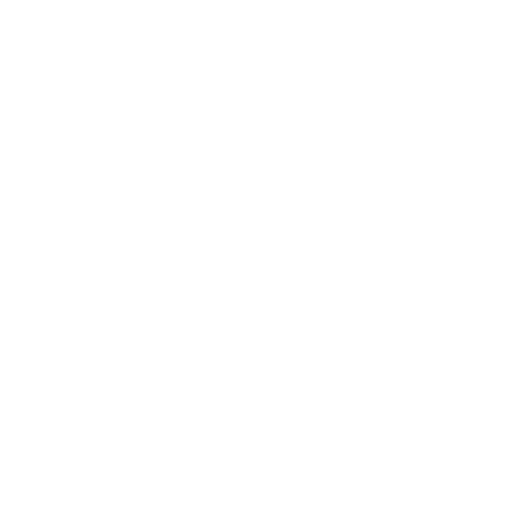
t = 0.00 s
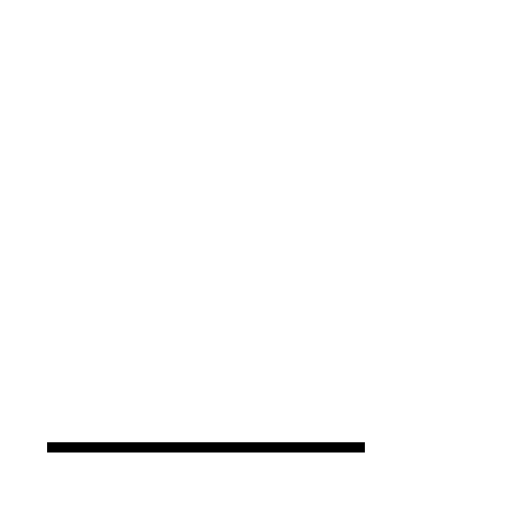
t = 0.93 s
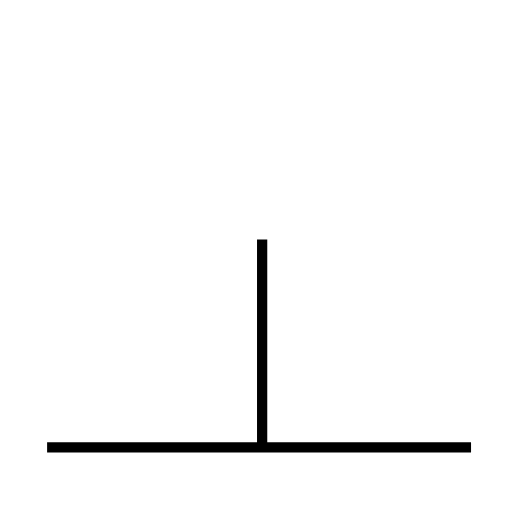
t = 1.85 s
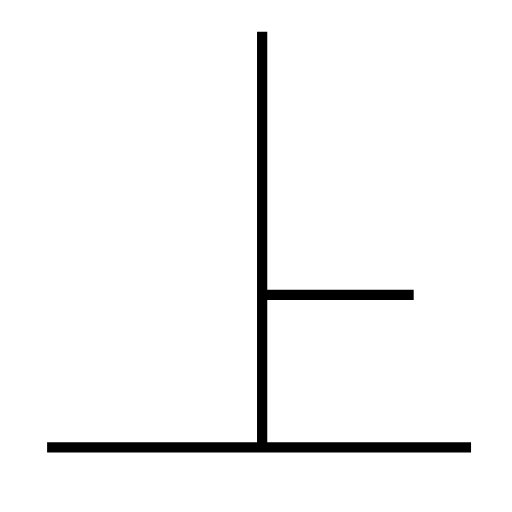
t = 2.89 s
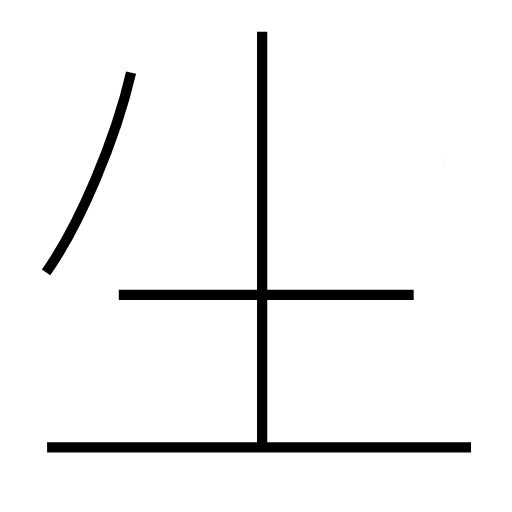
t = 3.96 s
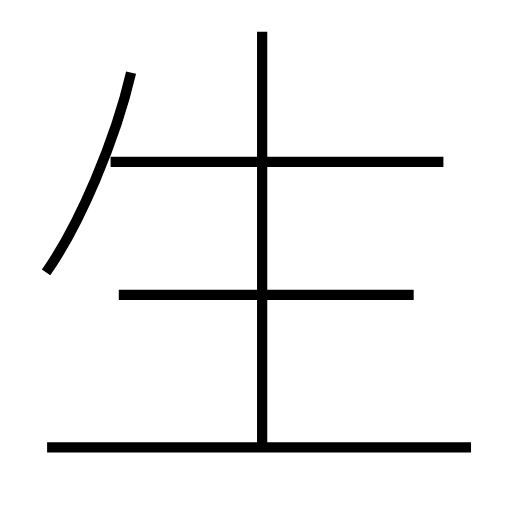
t = 4.94 s

The animated SVG that drew these frames (rendered in a browser with its animation timeline set to each time). Animation: 5 SMIL elements (animate=5); one cycle of 4.94 s.

<?xml version='1.0' encoding='utf-8'?>
<svg viewBox="0.0 -6.0 50.0 50.0" version="1.1" xmlns="http://www.w3.org/2000/svg"><rect x="-1000" y="-1000" width="2000" height="2000" stroke="white" fill="white" /><g style="fill:none;stroke:#000000;stroke-width:1"><path d="M 4.6 -0.3 L 46.0 -0.3 " transform="translate(0.0 38.0)" stroke-dasharray="41.4" stroke-dashoffset="41.4"><animate attributeName="stroke-dashoffset" from="41.4" to="0" dur="1.242s" begin="0s" fill="freeze" /></path><path d="M 25.6 -0.3 L 25.6 -40.9 " transform="translate(0.0 38.0)" stroke-dasharray="40.6" stroke-dashoffset="40.6"><animate attributeName="stroke-dashoffset" from="40.6" to="0" dur="1.218s" begin="1.242s" fill="freeze" /></path><path d="M 40.4 -15.2 L 11.6 -15.2 " transform="translate(0.0 38.0)" stroke-dasharray="28.799999999999997" stroke-dashoffset="28.799999999999997"><animate attributeName="stroke-dashoffset" from="28.799999999999997" to="0" dur="0.8639999999999999s" begin="2.46s" fill="freeze" /></path><path d="M 4.5 -17.4 C 7.8 -22.1 11.3 -30.4 12.8 -36.9 " transform="translate(0.0 38.0)" stroke-dasharray="21.297552356358917" stroke-dashoffset="21.297552356358917"><animate attributeName="stroke-dashoffset" from="21.297552356358917" to="0" dur="0.6389265706907675s" begin="3.324s" fill="freeze" /></path><path d="M 43.3 -28.2 L 10.8 -28.2" transform="translate(0.0 38.0)" stroke-dasharray="32.5" stroke-dashoffset="32.5"><animate attributeName="stroke-dashoffset" from="32.5" to="0" dur="0.975s" begin="3.9629265706907675s" fill="freeze" /></path></g></svg>
